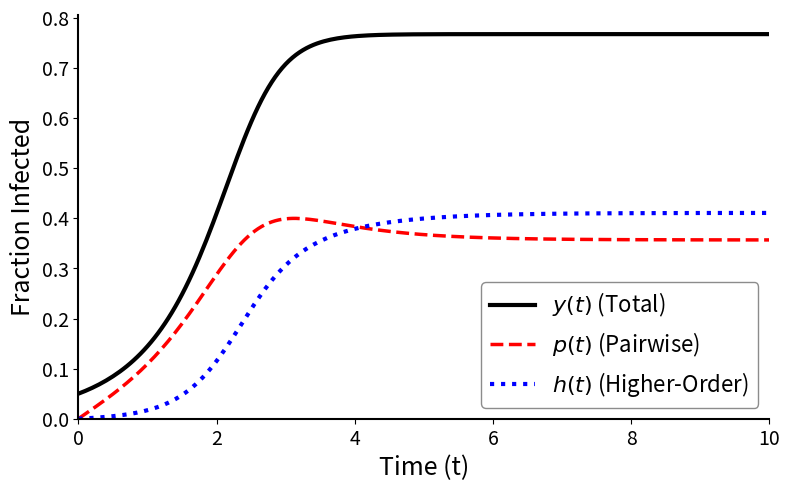

The script that saved this image: (Note: this script raises an exception after producing the figure.)
# ./scripts/MF_limit_ODE_decomposition.py
# Saves the MF limit ODE decomposition figure to `./figures/combined/MF_decomposition.pdf`

import numpy as np
from scipy.integrate import solve_ivp
import matplotlib.pyplot as plt
import os

def ode_system_D(t, state_vec, beta1_scaled, beta2_scaled, mu_recovery):
    r"""
    System of ODEs (D) for y, p, and h proportions
      * p(t) tracks newly generated PW infections since t = 0
      * h(t) tracks newly generated HO infections since t = 0 
    """
    y, p, h = state_vec
    y = min(max(y, 0.0), 1.0) # y must always be between 0 and 1
    p = max(p, 0.0)
    h = max(h, 0.0)

    y_term = y * (1.0 - y)
    y_sq_term = y**2 * (1.0 - y)

    dydt = beta1_scaled * y_term + (beta2_scaled / 2.0) * y_sq_term - mu_recovery * y
    dpdt = beta1_scaled * y_term - mu_recovery * p
    dhdt = (beta2_scaled / 2.0) * y_sq_term - mu_recovery * h

    return [dydt, dpdt, dhdt]

def solve_system_D(N, I0, beta1, beta2, mu, time_max, num_steps=201):
    r""" 
    Solves the system (D) of ODEs using solve_ivp
      * p(t) tracks newly generated PW infections since t = 0
      * h(t) tracks newly generated HO infections since t = 0
    """
    beta1_s = beta1 * N
    beta2_s = beta2 * (N**2)

    y0_prop = I0 / N
    p0_prop = 0.0
    h0_prop = 0.0 
    initial_state_vec = [y0_prop, p0_prop, h0_prop]

    t_span_val = (0.0, time_max)
    t_eval_points = np.linspace(t_span_val[0], t_span_val[1], num_steps)

    sol = solve_ivp(
        ode_system_D,
        t_span_val,
        initial_state_vec,
        method='LSODA',
        t_eval=t_eval_points,
        args=(beta1_s, beta2_s, mu),
        rtol=1e-6, atol=1e-9
    )
    return sol

if __name__ == "__main__":
    # --- Plot settings ---
    plt_DPI = 200
    fig_w, fig_h = 8, 5  # 8:5 ratio goes well with beamer
    plt_legend_fontsize = 16
    plt_labels_fontsize = 18
    plt_tick_fontsize = 14  # for tick labels

    plt_linewidth_total = 3  # thicker for visibility
    plt_linewidth_pw = 2.5       
    plt_linewidth_ho = 3     # dotted line needs to be thicker


    # --- Setup ---
    N = 1000
    I0 = 50
    I0_prop = I0 / N

    time_max = 10.0

    beta1_scaled = 2.0
    beta2_scaled = 6.0
    mu = 1.0

    beta1 = beta1_scaled / N
    beta2 = beta2_scaled / (N**2)

    solution_D = solve_system_D(N, I0, beta1, beta2, mu, time_max)

    t = solution_D.t
    y_total = solution_D.y[0]
    p_pairwise = solution_D.y[1]
    h_higher_order = solution_D.y[2]

    # Check that y = y0 + int(dp) + int(dh)
    p_plus_h_sum = p_pairwise + h_higher_order
    difference_y_vs_sum = y_total - (I0_prop + p_pairwise + h_higher_order)
    print("\nMax abs difference between y(t) - y(0) and (p(t) + h(t)):")
    print(f"{np.max(np.abs( (y_total - y_total[0]) - (p_pairwise + h_higher_order) )):.2e}\n")

    # -----------------
    # ---- Plot it ----
    # -----------------
    # TODO: adjusted the size slightly for slides
    fig, ax = plt.subplots(figsize=(fig_w, fig_h), dpi=plt_DPI)

    # Plot y(t) = Total Infected Fraction
    ax.plot(t, y_total, color='black', linestyle='-', linewidth=plt_linewidth_total,
            label=r'$y(t)$ (Total)', zorder=3)

    # Plot p(t) = Pairwise Contribution (Red Dashed)
    ax.plot(t, p_pairwise, color='red', linestyle='--', linewidth=plt_linewidth_pw,
            label=r'$p(t)$ (Pairwise)', zorder=2)

    # Plot h(t) = Higher-Order Contribution (Blue Dotted)
    ax.plot(t, h_higher_order, color='blue', linestyle=':', linewidth=plt_linewidth_ho,
            label=r'$h(t)$ (Higher-Order)', zorder=2)

    ax.set_xlabel("Time (t)", fontsize=plt_labels_fontsize)
    ax.set_ylabel("Fraction Infected", fontsize=plt_labels_fontsize)

    # TODO: careful with scaled parameters, addewd to the title for consistency
    # TODO: adjust smaller title font for slides
    # NOTE: no title, moved to caption
    # title_beta1_str = f"{beta1_scaled:.1f}"
    # title_beta2_str = f"{beta2_scaled:.1f}"
    # ax.set_title(f"Decomposition of Infections (MF Model)\n" + \
    #              r"$\beta_1 N = $" + title_beta1_str + r", $\beta_2 N^2 = $" + title_beta2_str + \
    #              r", $y(0) = $" + f"{I0_prop:.2f}",
    #              fontsize=11)
    

    # presentation-friendly plot
    ax.spines['top'].set_visible(False)
    ax.spines['right'].set_visible(False)
    ax.spines['left'].set_linewidth(1.5)
    ax.spines['bottom'].set_linewidth(1.5)

    # bolder grid to see the crossover at 4.1
    # ax.grid(True, linestyle=':', alpha=0.7, linewidth=1)

    # adjusting legend for better visibility
    ax.legend(fontsize=plt_legend_fontsize, loc='lower right', 
            frameon=True, fancybox=True, shadow=False, 
            framealpha=0.9, edgecolor='gray')

    # ax.legend(fontsize=plt_legend_fontsize, loc='lower right')
    # ax.grid(True, linestyle=':', alpha=0.5) # TODO: grid to see the crossover at 4.1
    ax.set_ylim(bottom=0, top=max(0.01, np.max(y_total) * 1.05))
    ax.set_xlim(left=0, right=time_max)

    # TODO: ensure ticks are visible
    ax.tick_params(axis='both', which='major', labelsize=plt_tick_fontsize)

    plt.tight_layout()

    # -----------------------
    # --- save the figure ---
    # -----------------------
    # plt.show()
    current_script_dir_fig = os.path.dirname(os.path.abspath(__file__))
    project_root_fig = os.path.dirname(current_script_dir_fig)
    output_figure_dir_fig = os.path.join(project_root_fig, "figures", "combined")
    os.makedirs(output_figure_dir_fig, exist_ok=True)
    output_filename = os.path.join(output_figure_dir_fig, "MF_decomposition.pdf")
    plt.savefig(output_filename, bbox_inches='tight')
    print(f"\nFigure saved to: {output_filename}")